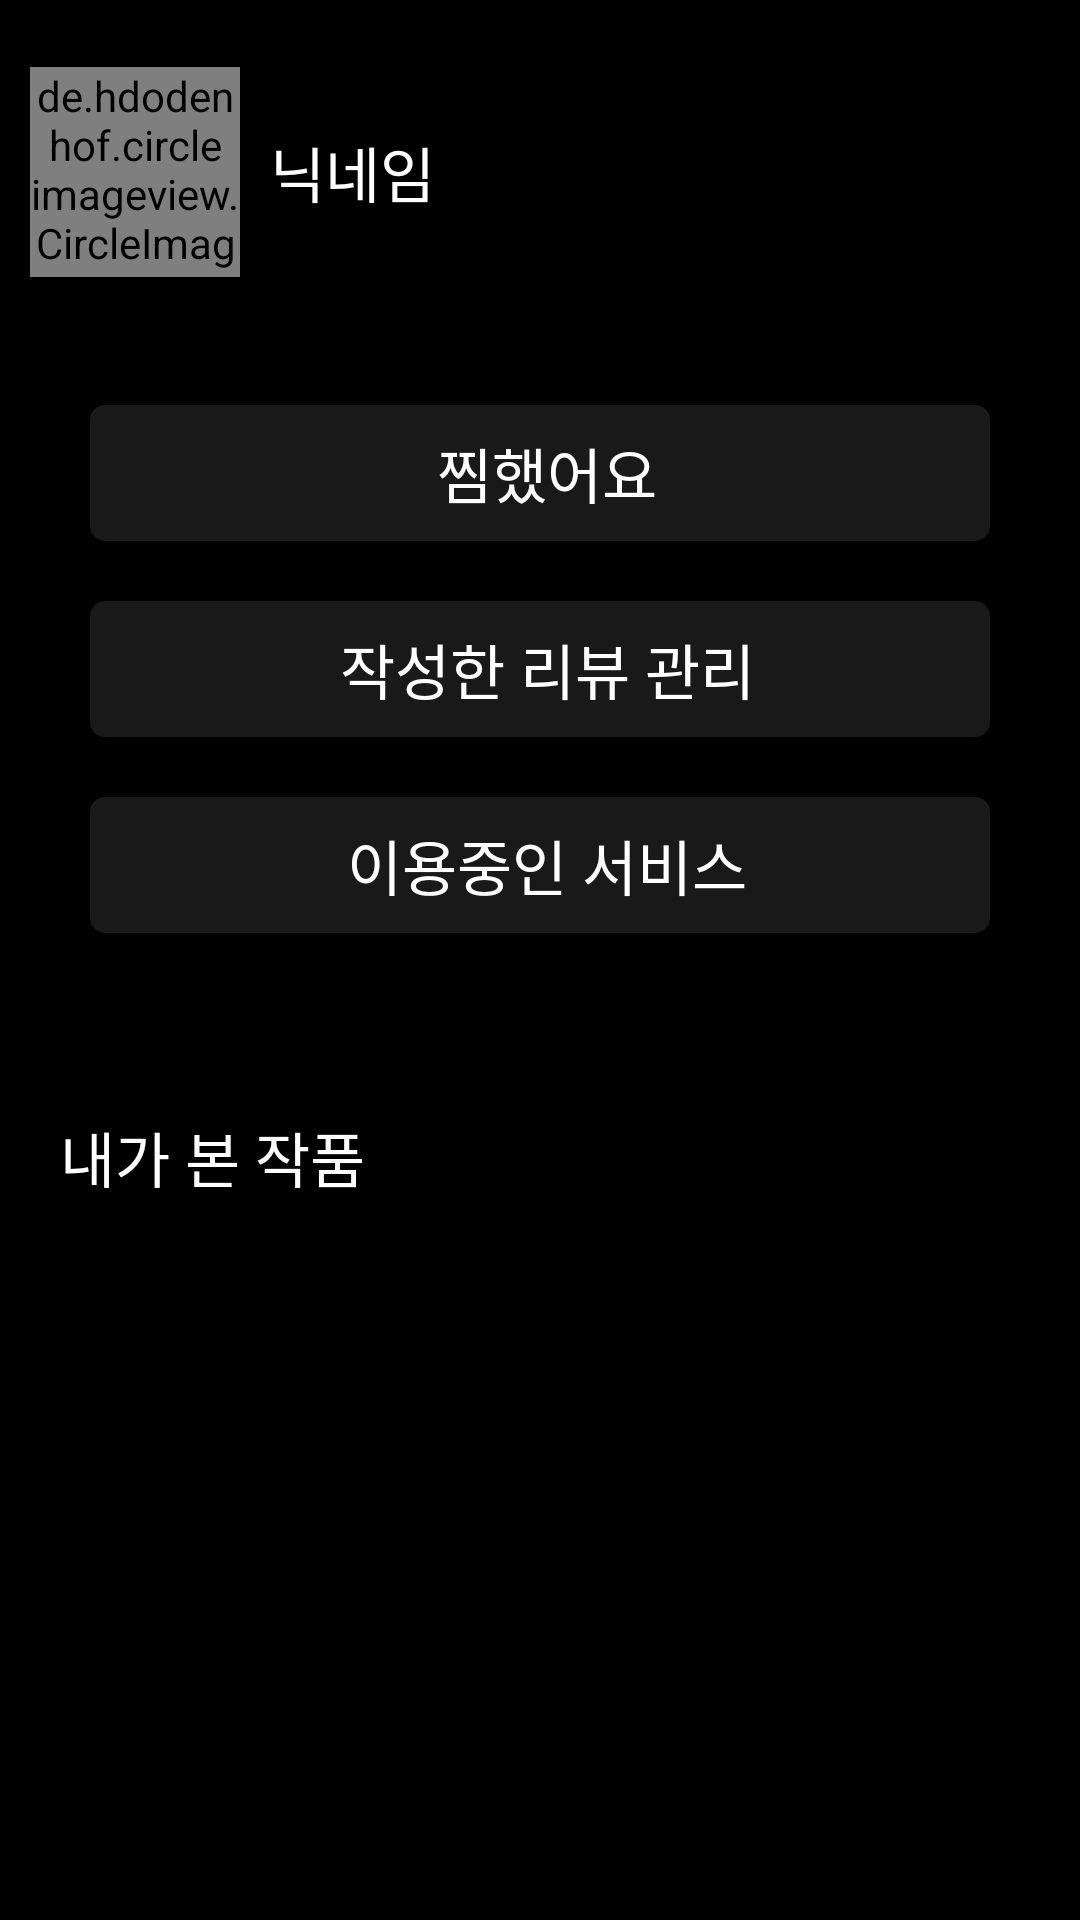

Here is an Android app screen rendered from its layout file. Give the layout XML and the strings, colors and styles it references.
<!-- AndroidManifest.xml: application theme Theme.TWO -->
<!-- res/layout/fragment_my.xml -->
<?xml version="1.0" encoding="utf-8"?>
<FrameLayout xmlns:android="http://schemas.android.com/apk/res/android"
    xmlns:tools="http://schemas.android.com/tools"
    android:layout_width="match_parent"
    android:layout_height="match_parent"
    xmlns:app="http://schemas.android.com/apk/res-auto"
    tools:context=".fragment.MyFragment">

    <RelativeLayout
        android:layout_width="match_parent"
        android:layout_height="match_parent"
        android:background="#000000">

        <LinearLayout
            android:id="@+id/layoutTop"
            android:layout_width="match_parent"
            android:layout_height="wrap_content"
            android:layout_alignParentTop="true"
            android:orientation="vertical">

            <LinearLayout
                android:layout_width="match_parent"
                android:layout_height="wrap_content"
                android:layout_marginTop="10dp"
                android:layout_marginBottom="30dp"
                android:orientation="horizontal">

                <de.hdodenhof.circleimageview.CircleImageView
                    android:id="@+id/imgProfile"
                    android:layout_width="70dp"
                    android:layout_height="70dp"
                    android:layout_alignParentRight="true"
                    android:layout_gravity="center"
                    android:layout_marginLeft="10dp"
                    android:layout_marginTop="10dp"
                    android:layout_marginBottom="5dp"
                    android:src="@mipmap/ic_launcher" />

                <TextView
                    android:id="@+id/txtNickname"
                    android:layout_width="wrap_content"
                    android:layout_height="wrap_content"
                    android:layout_gravity="center"
                    android:layout_marginLeft="10dp"
                    android:layout_marginTop="5dp"
                    android:layout_weight="1"
                    android:text="닉네임"
                    android:textColor="#FFFFFF"
                    android:textSize="20dp" />

                <ImageView
                    android:id="@+id/imgUpdate"
                    android:layout_width="40dp"
                    android:layout_height="40dp"
                    android:layout_gravity="center"
                    android:layout_marginLeft="20dp"
                    android:layout_marginTop="5dp"
                    android:layout_marginRight="20dp"
                    android:src="@drawable/baseline_settings_24" />

            </LinearLayout>

            <androidx.cardview.widget.CardView
                android:id="@+id/cvChoice"
                android:layout_width="match_parent"
                android:layout_height="wrap_content"
                android:layout_margin="10dp"
                android:backgroundTint="#000000">

                <LinearLayout
                    android:layout_width="match_parent"
                    android:layout_height="match_parent"
                    android:layout_marginLeft="20dp"
                    android:layout_marginRight="20dp"
                    android:background="@drawable/box_border"
                    android:gravity="center"
                    android:orientation="horizontal">

                    <TextView
                        android:id="@+id/textView13"
                        android:layout_width="wrap_content"
                        android:layout_height="wrap_content"
                        android:layout_marginLeft="5dp"
                        android:padding="8dp"
                        android:text="찜했어요"
                        android:textColor="#FFFFFF"
                        android:textSize="20sp" />
                </LinearLayout>

            </androidx.cardview.widget.CardView>

            <androidx.cardview.widget.CardView
                android:id="@+id/cvMyReview"
                android:layout_width="match_parent"
                android:layout_height="match_parent"
                android:layout_margin="10dp"
                android:backgroundTint="#000000">

                <LinearLayout
                    android:layout_width="match_parent"
                    android:layout_height="match_parent"
                    android:layout_marginLeft="20dp"
                    android:layout_marginRight="20dp"
                    android:background="@drawable/box_border"
                    android:gravity="center"
                    android:orientation="horizontal">

                    <TextView
                        android:id="@+id/textView15"
                        android:layout_width="wrap_content"
                        android:layout_height="wrap_content"
                        android:layout_marginLeft="5dp"
                        android:padding="8dp"
                        android:text="작성한 리뷰 관리"
                        android:textColor="#FFFFFF"
                        android:textSize="20sp" />
                </LinearLayout>

            </androidx.cardview.widget.CardView>

            <androidx.cardview.widget.CardView
                android:id="@+id/cvUseOTT"
                android:layout_width="match_parent"
                android:layout_height="match_parent"
                android:layout_margin="10dp"
                android:backgroundTint="#000000">

                <LinearLayout
                    android:layout_width="match_parent"
                    android:layout_height="match_parent"
                    android:layout_marginLeft="20dp"
                    android:layout_marginRight="20dp"
                    android:background="@drawable/box_border"
                    android:gravity="center"
                    android:orientation="horizontal">

                    <TextView
                        android:id="@+id/textView16"
                        android:layout_width="wrap_content"
                        android:layout_height="wrap_content"
                        android:layout_marginLeft="5dp"
                        android:padding="8dp"
                        android:text="이용중인 서비스"
                        android:textColor="#FFFFFF"
                        android:textSize="20sp" />
                </LinearLayout>
            </androidx.cardview.widget.CardView>

            <TextView
                android:id="@+id/textView17"
                android:layout_width="match_parent"
                android:layout_height="wrap_content"
                android:layout_marginLeft="20dp"
                android:layout_marginTop="50dp"
                android:layout_marginBottom="10dp"
                android:text="내가 본 작품"
                android:textColor="#FFFFFF"
                android:textSize="20sp" />

            <androidx.recyclerview.widget.RecyclerView
                android:id="@+id/recyclerView"
                android:layout_width="match_parent"
                android:layout_height="wrap_content" />

        </LinearLayout>

    </RelativeLayout>
</FrameLayout>
<!-- resources referenced by this layout -->
<resources>
  <!-- drawable box_border (drawable) -->
  <?xml version="1.0" encoding="utf-8"?>
  <shape xmlns:android="http://schemas.android.com/apk/res/android"
      android:shape="rectangle" >
      <solid android:color="#191919" />
      <corners
          android:radius="5dp"/>
  </shape>
  <!-- mipmap ic_launcher: png bitmap (mipmap-hdpi, 2651 bytes) -->
  <style name="Theme.TWO" parent="Theme.AppCompat.Light.NoActionBar">
          
          <item name="colorPrimary">@color/white</item> // 액션바 색깔 변경
          <item name="colorPrimaryVariant">@color/purple_700</item>
          <item name="colorOnPrimary">@color/white</item>
          <item name="toolbarStyle">@style/CustomToolBar</item>
          
          <item name="colorSecondary">@color/teal_200</item>
          <item name="colorSecondaryVariant">@color/teal_700</item>
          <item name="colorOnSecondary">@color/black</item>
          
          <item name="android:statusBarColor">@color/black</item>
          
  
      </style>
  <color name="white">#FFFFFFFF</color>
  <color name="purple_700">#FF3700B3</color>
  <style name="CustomToolBar" parent="@style/Widget.AppCompat.Toolbar">
          <item name="titleTextColor">@color/black</item> // 액션바 텍스트 색깔 변경
      </style>
  <color name="teal_200">#FF03DAC5</color>
  <color name="teal_700">#FF018786</color>
  <color name="black">#FF000000</color>
</resources>
